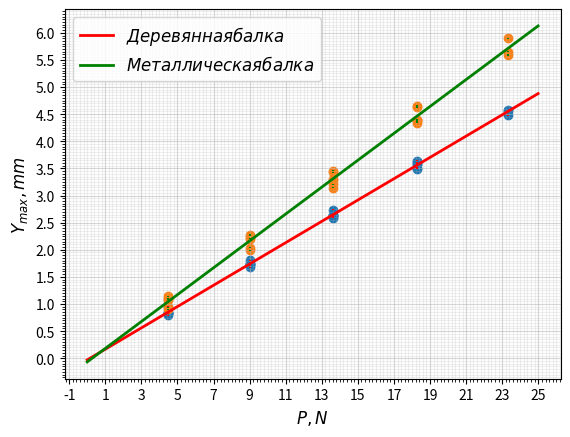

Write the Python code that produced this figure.
import numpy as np
import matplotlib.pyplot as plt

# dots and errors
I_1 = [4.479,
9.01,
13.6,
18.291,
23.304,
18.291,
13.6,
9.01,
4.479,
4.479,
9.01,
13.6,
18.291,
23.304,
18.291,
13.6,
9.01,
4.479,
4.479,
9.01,
13.6,
18.291,
23.304,
18.291,
13.6,
9.01,
4.479,
]


U_1 = y1 = [0.86,
1.75,
2.64,
3.58,
4.57,
3.59,
2.65,
1.74,
0.83,
0.83,
1.72,
2.61,
3.51,
4.48,
3.49,
2.59,
1.68,
0.79,
0.83,
1.73,
2.64,
3.61,
4.56,
3.64,
2.74,
1.81,
0.95,

]

I_2 = [4.479,
9.01,
13.6,
18.291,
23.304,
18.291,
13.6,
9.01,
4.479,
4.479,
9.01,
13.6,
18.291,
23.304,
18.291,
13.6,
9.01,
4.479,
4.479,
9.01,
13.6,
18.291,
23.304,
18.291,
13.6,
9.01,
4.479,
]

U_2 = [
1.11,
2.2,
3.29,
4.39,
5.59,
4.34,
3.14,
1.99,
0.9,
1.08,
2.21,
3.3,
4.4,
5.65,
4.37,
3.21,
2.04,
0.94,
1.1,
2.26,
3.46,
4.65,
5.9,
4.63,
3.43,
2.28,
1.14,

]

'''fig, ax = plt.subplots()
ax.minorticks_on()

ax.grid(which='major',
        color = 'b',
        linewidth = 1)

ax.grid(which='minor',
        color = 'b',
        linestyle = ':')

fig.set_figwidth(12)
fig.set_figheight(60)'''

def govno():
    import numpy as np
    import matplotlib.pyplot as plt
    fig = plt.figure()
    ax = fig.add_subplot(1,1,1)
    #major ticks every 20, minor ticks every 5
    majorx_ticks = np.arange(-3, 35, 2 )
    minorx_ticks = np.arange(-3, 35, 0.2)
    majory_ticks = np.arange(-3, 8 , 0.5)
    minory_ticks = np.arange(-3, 8 , 0.05)
    ax.set_xticks(majorx_ticks)
    ax.set_xticks(minorx_ticks, minor=True)
    ax.set_yticks(majory_ticks)
    ax.set_yticks(minory_ticks, minor=True)
    # and a corresponding grid ax.grid(which='both')
    #  or if you want differnet settings for the grids:
    ax.grid(which='minor', alpha=0.2)
    ax.grid(which='major', alpha=0.5)
govno()

plt.errorbar(I_1, U_1, xerr=0.0, yerr=0.01, ls='none', color='red')
plt.errorbar(I_2, U_2, xerr=0.0, yerr=0.01, ls='none', color='green')
#plt.errorbar(I_3, U_3, xerr=0.75, yerr=0.07, ls='none', color='blue')

# line functions
p1 = np.polyfit(I_1, U_1, deg=1)
p1_f = np.poly1d(p1)
p2 = np.polyfit(I_2, U_2, deg=1)
p2_f = np.poly1d(p2)
#p3 = np.polyfit(I_3, U_3, deg=1)
#p3_f = np.poly1d(p3)
# lines
I1 = np.arange(0, 25, 0.01)
I2 = np.arange(0, 25, 0.01)
I3 = np.arange(100, 300, 0.01)
plt.plot(I1, p1_f(I1), label=r'$Деревянная балка$', color='red', linewidth = 2)
plt.plot(I2, p2_f(I2), label=r'$Металлическая балка$', color='green', linewidth = 2)
#plt.plot(I3, p3_f(I3), label=r'$U_3(I), L = 50 cm$', color='blue', linewidth = 2)
# grid and labels
plt.scatter(I_1,U_1)
plt.scatter(I_2,U_2)
plt.legend(loc='best', fontsize=12)
plt.xlabel(r'$P, N$', fontsize=12)
plt.ylabel(r'$Y_{max}, mm$', fontsize=12)

plt.show()